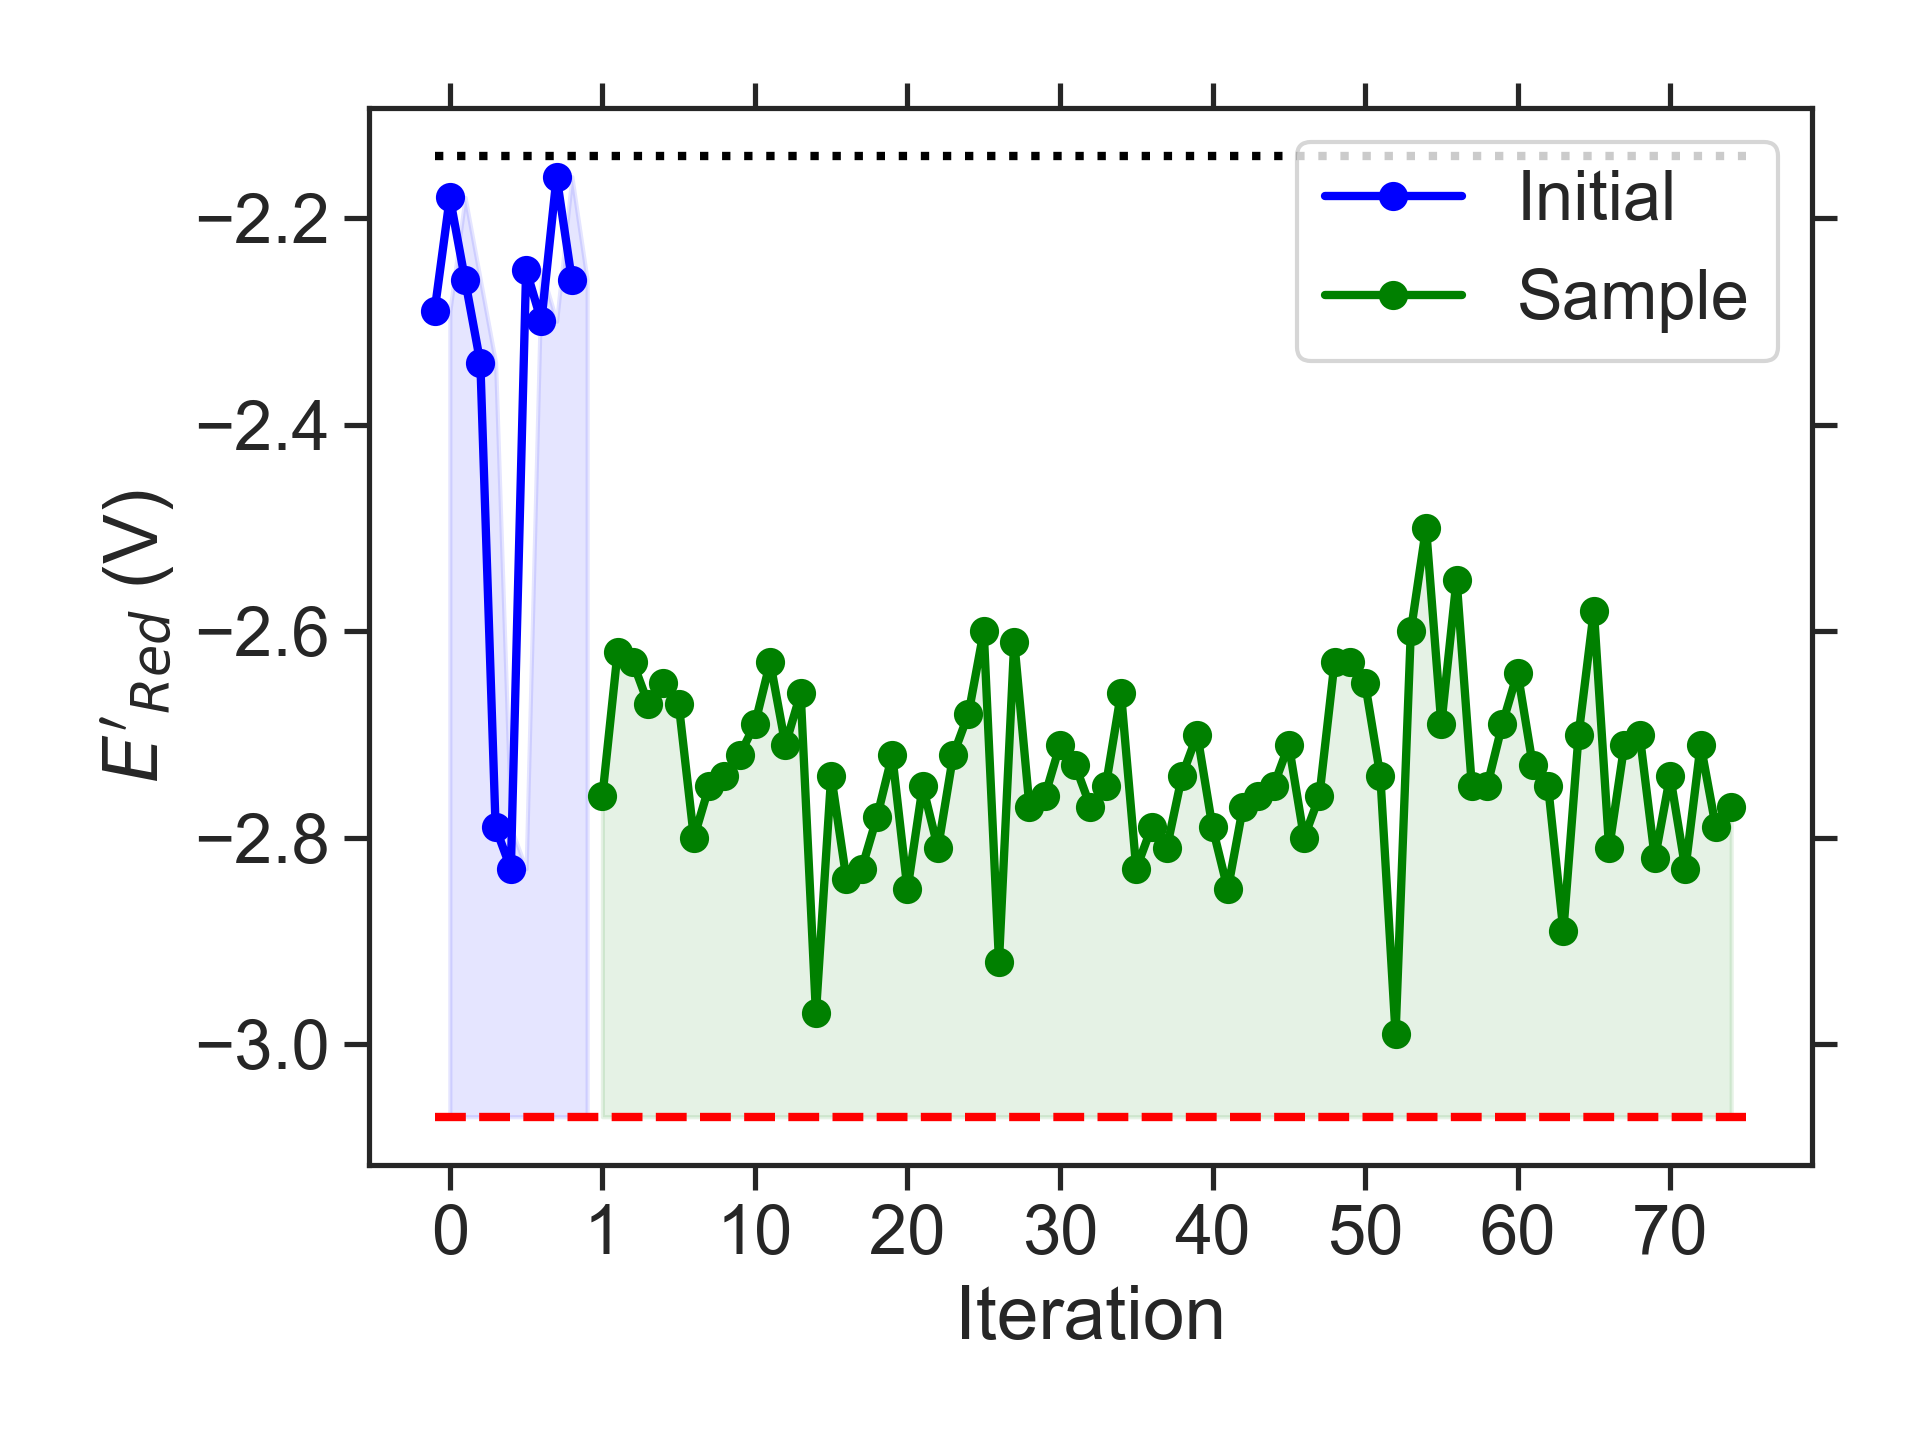

Values plotted in this chart, from the file beside it:
batch, Iteration, SMILES, Ered
initial, 0, CCCC1Oc2cc3nsnc3c(C)c2OC1CC, -2.29
initial, 1, CC(C)COCCOc1ccc2nsnc2c1, -2.18
initial, 2, CCC1Oc2c(cc3nsnc3c2C)OC1C, -2.26
initial, 3, CN1CCOc2ccc3nsnc3c21, -2.34
initial, 4, CCCCN1CN(C(C)C)c2cc3nsnc3c(C)c21, -2.79
initial, 5, CCN1CN(CCOC)c2c1cc1nsnc1c2C, -2.83
initial, 6, c1c2c(cc3nsnc13)CCCC2, -2.25
initial, 7, CCc1c(OC(C)C)ccc2nsnc12, -2.30
initial, 8, COc1cc2c(c3nsnc13)[NH+]=C([O-])CC2, -2.16
initial, 9, COCCOc1ccc2nsnc2c1C, -2.26
sample, 1, CCCN1CN(C)c2cc3nsnc3c(N(C)C)c21, -2.76
sample, 2, CCCCN1CN(CCOC)c2cc3nsnc3cc21, -2.62
sample, 3, CCc1c2c(c(C)c3nsnc13)N(C(C)C)CN2C, -2.63
sample, 4, CCCN1CN(C)c2c1c(OC)c1nsnc1c2C, -2.67
sample, 5, CCc1c2c(cc3nsnc13)N(CC(C)C)CN2CC, -2.65
sample, 6, CN(C)CCc1c2c(cc3nsnc13)N(C)CN2C, -2.67
sample, 7, CCCN1CN(CCC)c2c1cc1nsnc1c2C, -2.80
sample, 8, CCN1CN(CC(C)C)c2c1cc1nsnc1c2C, -2.75
sample, 9, CCCCN1CN(CC)c2cc3nsnc3cc21, -2.74
sample, 10, CCCCN1CN(C(C)C)c2cc3nsnc3cc21, -2.72
sample, 11, COCCN1CN(C)c2c1cc1nsnc1c2C, -2.69
sample, 12, CCCN1CN(C)c2c1c(NC)c1nsnc1c2C, -2.63
sample, 13, CCCCN1CN(CC)c2c1cc1nsnc1c2C, -2.71
sample, 14, CCCCN1CN(C)c2c1cc1nsnc1c2C, -2.66
sample, 15, CCCCN1CN(CCC)c2cc3nsnc3c(C)c21, -2.97
sample, 16, CCCCN1CN(C)c2c1cc1nsnc1c2CCC, -2.74
sample, 17, CCCCN1CN(C(C)C)c2c1cc1nsnc1c2C, -2.84
sample, 18, CCCc1c2c(cc3nsnc13)N(CC(C)C)CN2C, -2.83
sample, 19, CCCCN1CN(CC(C)C)c2cc3nsnc3cc21, -2.78
sample, 20, CCCN1CN(C(C)CC)c2cc3nsnc3c(C)c21, -2.72
sample, 21, CCCCN1CN(CCC)c2c1cc1nsnc1c2C, -2.85
sample, 22, CC(C)CN1CN(CC(C)C)c2cc3nsnc3cc21, -2.75
sample, 23, CCCc1c2c(cc3nsnc13)N(CCC)CN2CC, -2.81
sample, 24, CCCCN1CN(CCCC)c2cc3nsnc3cc21, -2.72
sample, 25, CCCN1CN(C)c2cc3nsnc3c(CC(C)C)c21, -2.68
sample, 26, CCCN1CCN(CCC)c2c1cc1nsnc1c2C, -2.60
sample, 27, CCCCN1CN(CC)c2cc3nsnc3c(C)c21, -2.92
sample, 28, CCCN1CN(C(C)C)c2c1cc1nsnc1c2C, -2.61
sample, 29, CCCCN1CN(CCC)c2cc3nsnc3cc21, -2.77
sample, 30, Cc1c2c(cc3nsnc13)N(CC(C)C)CN2C(C)C, -2.76
sample, 31, CCCc1c2c(cc3nsnc13)N(C(C)C)CN2CC, -2.71
sample, 32, CCCN1CN(CC(C)C)c2cc3nsnc3cc21, -2.73
sample, 33, CCCOC1N(CC)c2cc3nsnc3cc2N1CC, -2.77
sample, 34, CCOc1c2c(cc3nsnc13)N(CC(C)C)CN2C, -2.75
sample, 35, CCCN1CN(C)c2cc3nsnc3c(OC(C)C)c21, -2.66
sample, 36, CCCN1CN(CCOC)c2cc3nsnc3cc21, -2.83
sample, 37, CCOCCN1CN(CC)c2cc3nsnc3cc21, -2.79
sample, 38, CCCCOc1c2c(cc3nsnc13)N(CC)CN2C, -2.81
sample, 39, CCCCNc1c2c(cc3nsnc13)N(C)CN2CC, -2.74
sample, 40, CCCCOC1N(C)c2cc3nsnc3cc2N1C, -2.70
sample, 41, CCN1CN(CCN(C)C)c2cc3nsnc3cc21, -2.79
sample, 42, CCCCN1CN(C)c2c1cc1nsnc1c2NCC, -2.85
sample, 43, CCCCN1CN(CC)c2cc3nsnc3c(NC)c21, -2.77
sample, 44, CCN1CN(C)c2c1cc1nsnc1c2NCC(C)C, -2.76
sample, 45, CCNc1c2c(cc3nsnc13)N(C)CN2CC(C)C, -2.75
sample, 46, CCCNc1c2c(cc3nsnc13)N(CCC)CN2C, -2.71
sample, 47, CCCNc1c2c(cc3nsnc13)N(CC)CN2C, -2.80
sample, 48, CCCCN1CN(C)c2c1cc1nsnc1c2NC, -2.76
sample, 49, CCCN1CN(C)c2c1cc1nsnc1c2NCC, -2.63
sample, 50, CCCNc1c2c(cc3nsnc13)N(C(C)C)CN2C, -2.63
... 25 more rows
